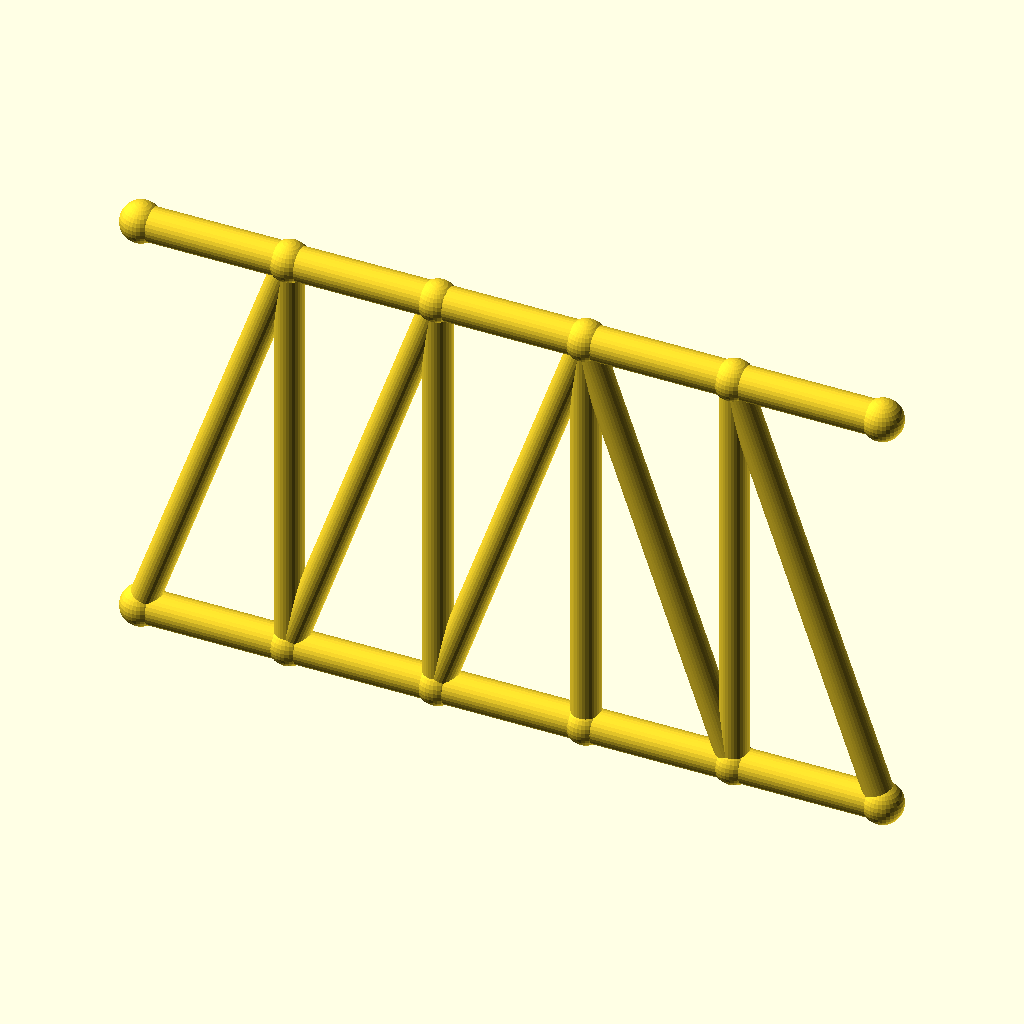
Cell 1 — every parameter at its default value.
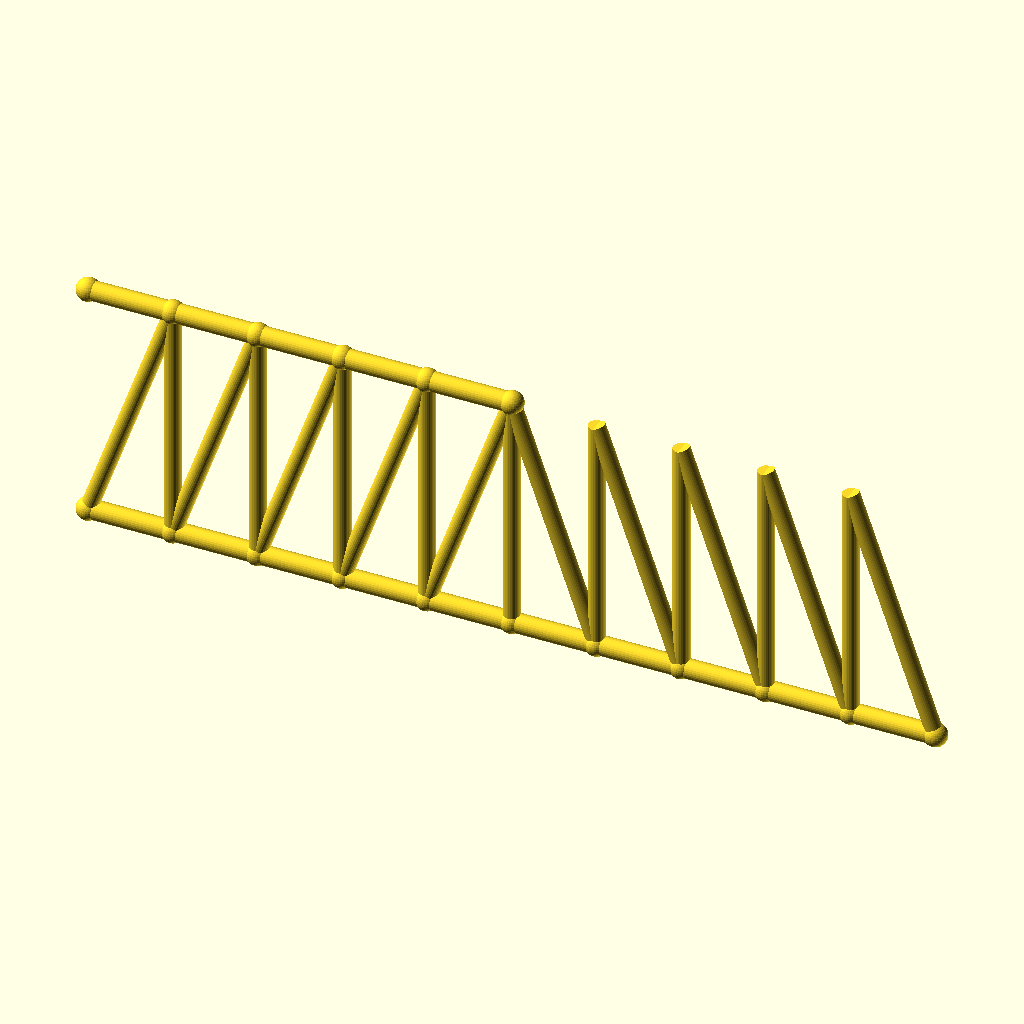
Cell 2: the same model with panels = 10.
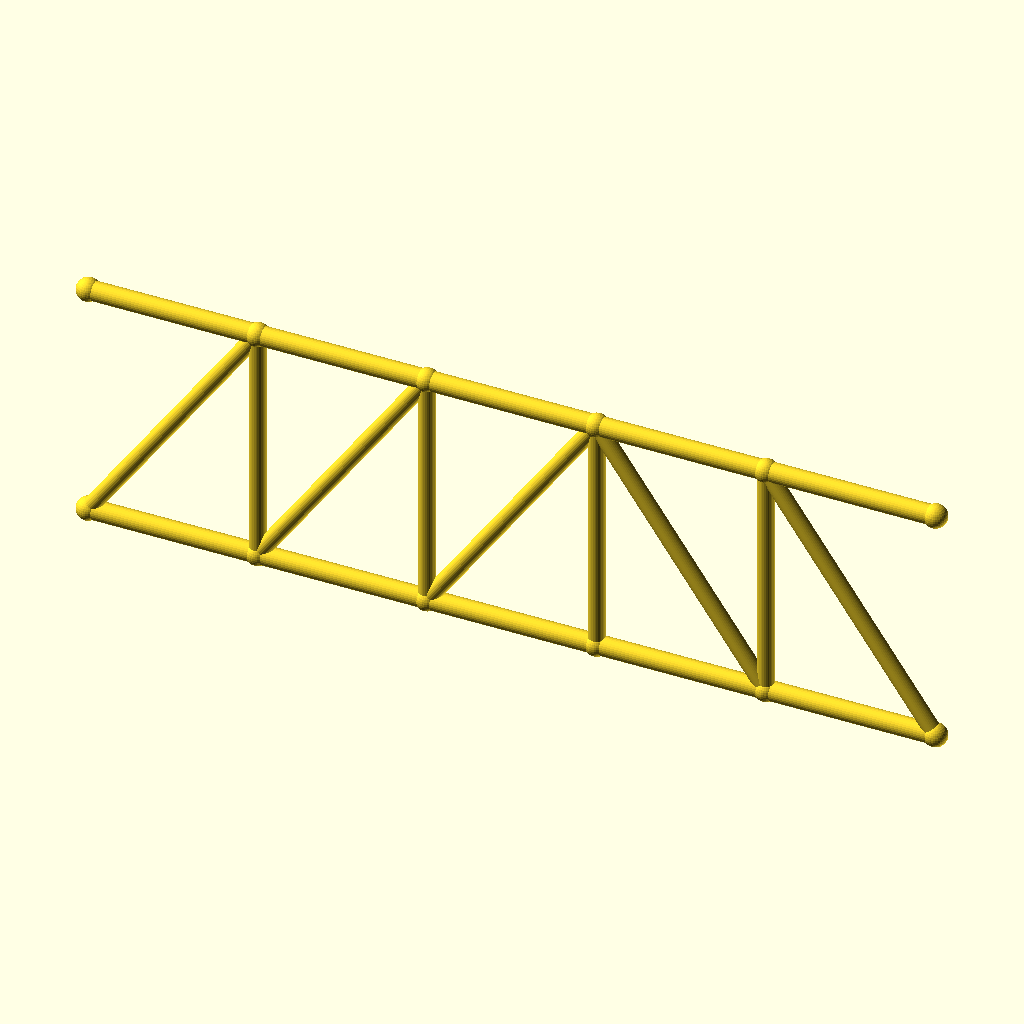
Cell 3: panel_p = 70 (everything else at default).
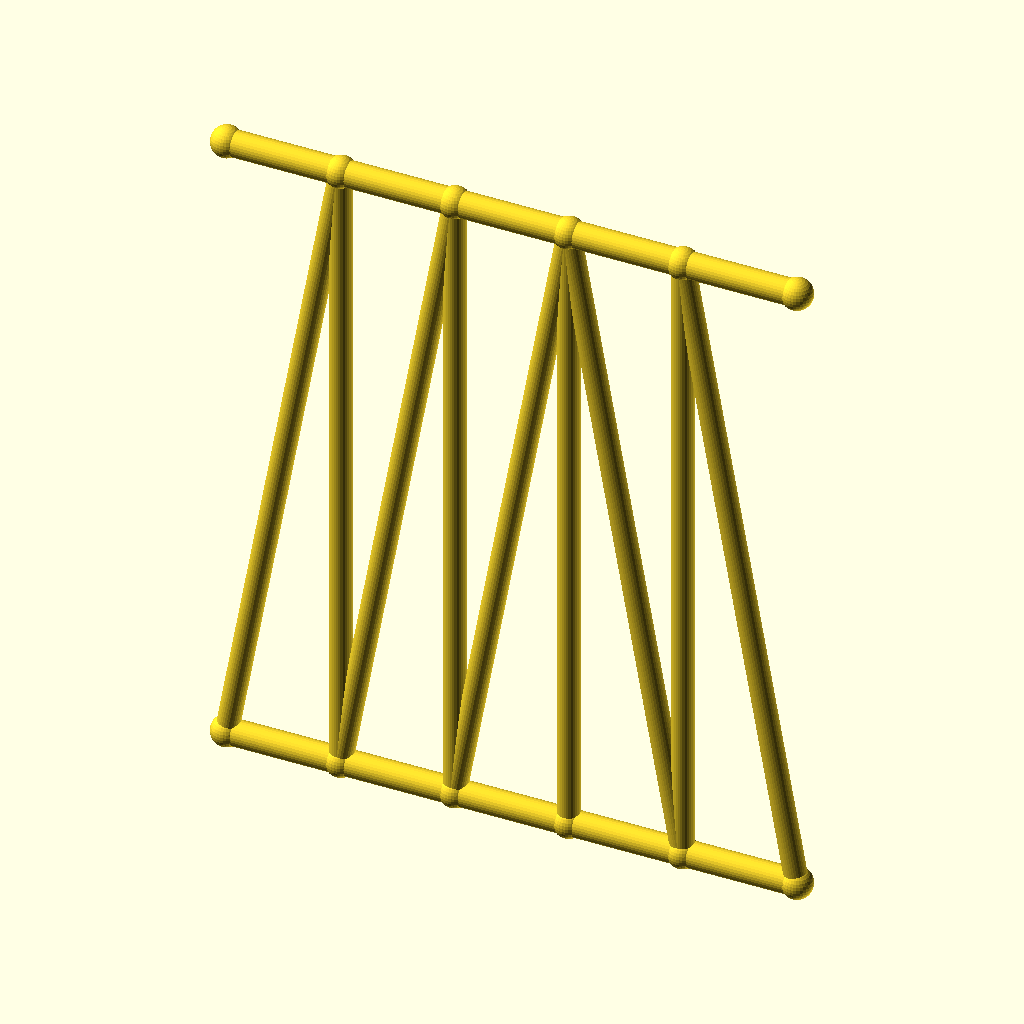
Cell 4 — frame_h set to 200, the other parameters unchanged.
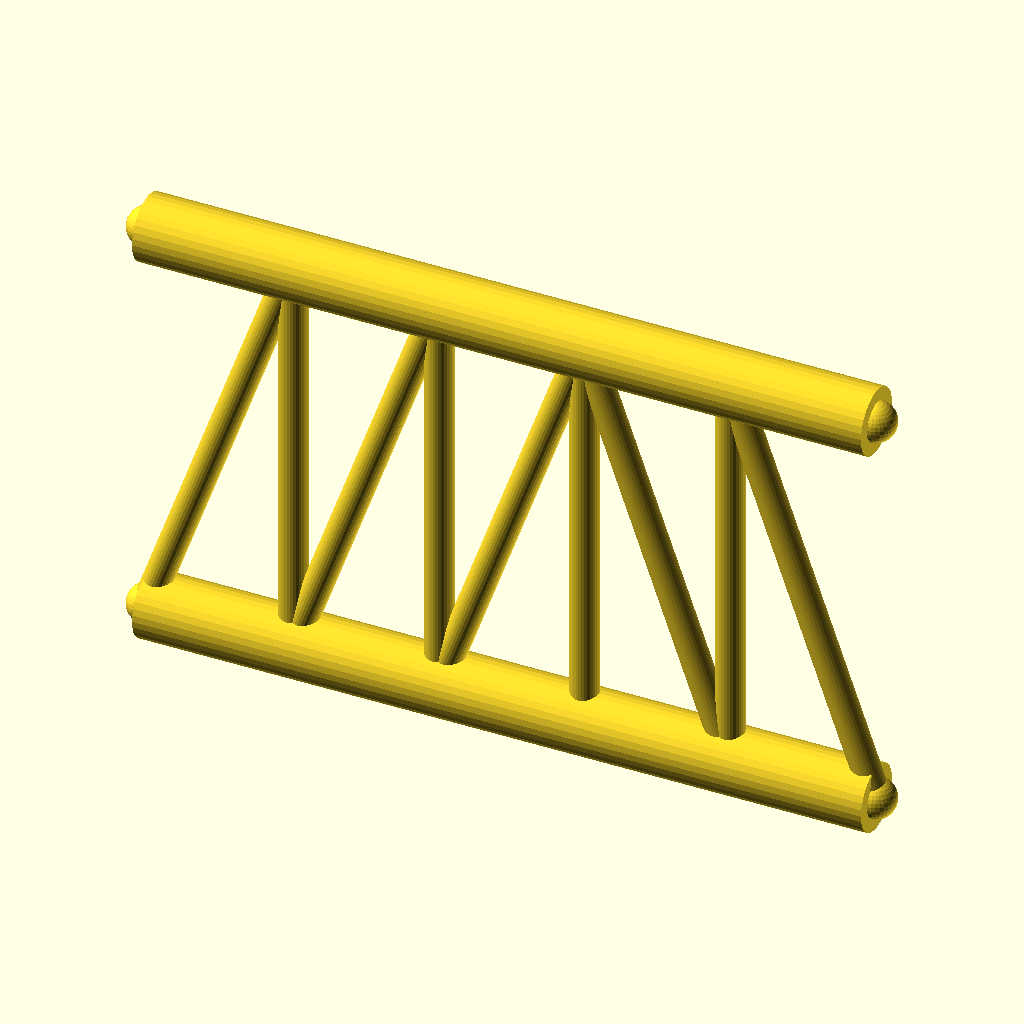
Cell 5 — chord_r set to 8, the other parameters unchanged.
The same orthographic view direction (rotation 55°, 0°, 25°; colour scheme Cornfield) for every cell, with the view re-fitted per cell, so scale and position can differ between cells.
Source of the model, optional_data/data/gen2/trusses/part_0036.scad:
$fn = 32;

// ----------------------------------------------------------------------
// Pratt truss: span 175 mm, height 100 mm, 5 equal panels
// ----------------------------------------------------------------------

// --- parameters (mm) ---
panels = 5;               // number of equal panels
panel_p = 35;             // panel length, X
span = 175;               // span between the end joints
frame_h = 100;            // truss height, Z
chord_r = 4;              // chord member radius
diag_r = 3.4;             // diagonal member radius
vert_r = 3.4;             // vertical post radius
joint_r = 4.8;            // joint ball radius

module member(a, b, r) {
  /* rod: cylinder from joint a to joint b */
  d = b - a;
  length = norm(d);
  translate(a) rotate([0, acos(d[2] / length), atan2(d[1], d[0])])
    cylinder(h = length, r = r);
}

module joint(p, r) {
  /* ball at the joint centre */
  translate(p) sphere(r = r);
}

bottom = [for (i = [0 : panels]) [i * panel_p, 0, 0]];
top = [for (i = [0 : panels]) [i * panel_p, 0, frame_h]];

for (i = [0 : panels - 1]) member(bottom[i], bottom[i + 1], chord_r);
for (i = [0 : 4]) member(top[i], top[i + 1], chord_r);

/* vertical posts */
for (i = [1 : panels - 1]) member(bottom[i], top[i], vert_r);

/* diagonals lean toward mid-span */
for (i = [0 : panels - 1]) {
  if (i < panels / 2) {
    member(bottom[i], top[i + 1], diag_r);
  } else {
    member(top[i], bottom[i + 1], diag_r);
  }
}

/* joint balls */
for (i = [0 : panels]) joint(bottom[i], joint_r);
for (i = [0 : 5]) joint(top[i], joint_r);
Parameter table extracted from the source (name, type, default, range or options):
panels: number, default 5
panel_p: number, default 35
span: number, default 175
frame_h: number, default 100
chord_r: number, default 4
diag_r: number, default 3.4
vert_r: number, default 3.4
joint_r: number, default 4.8
